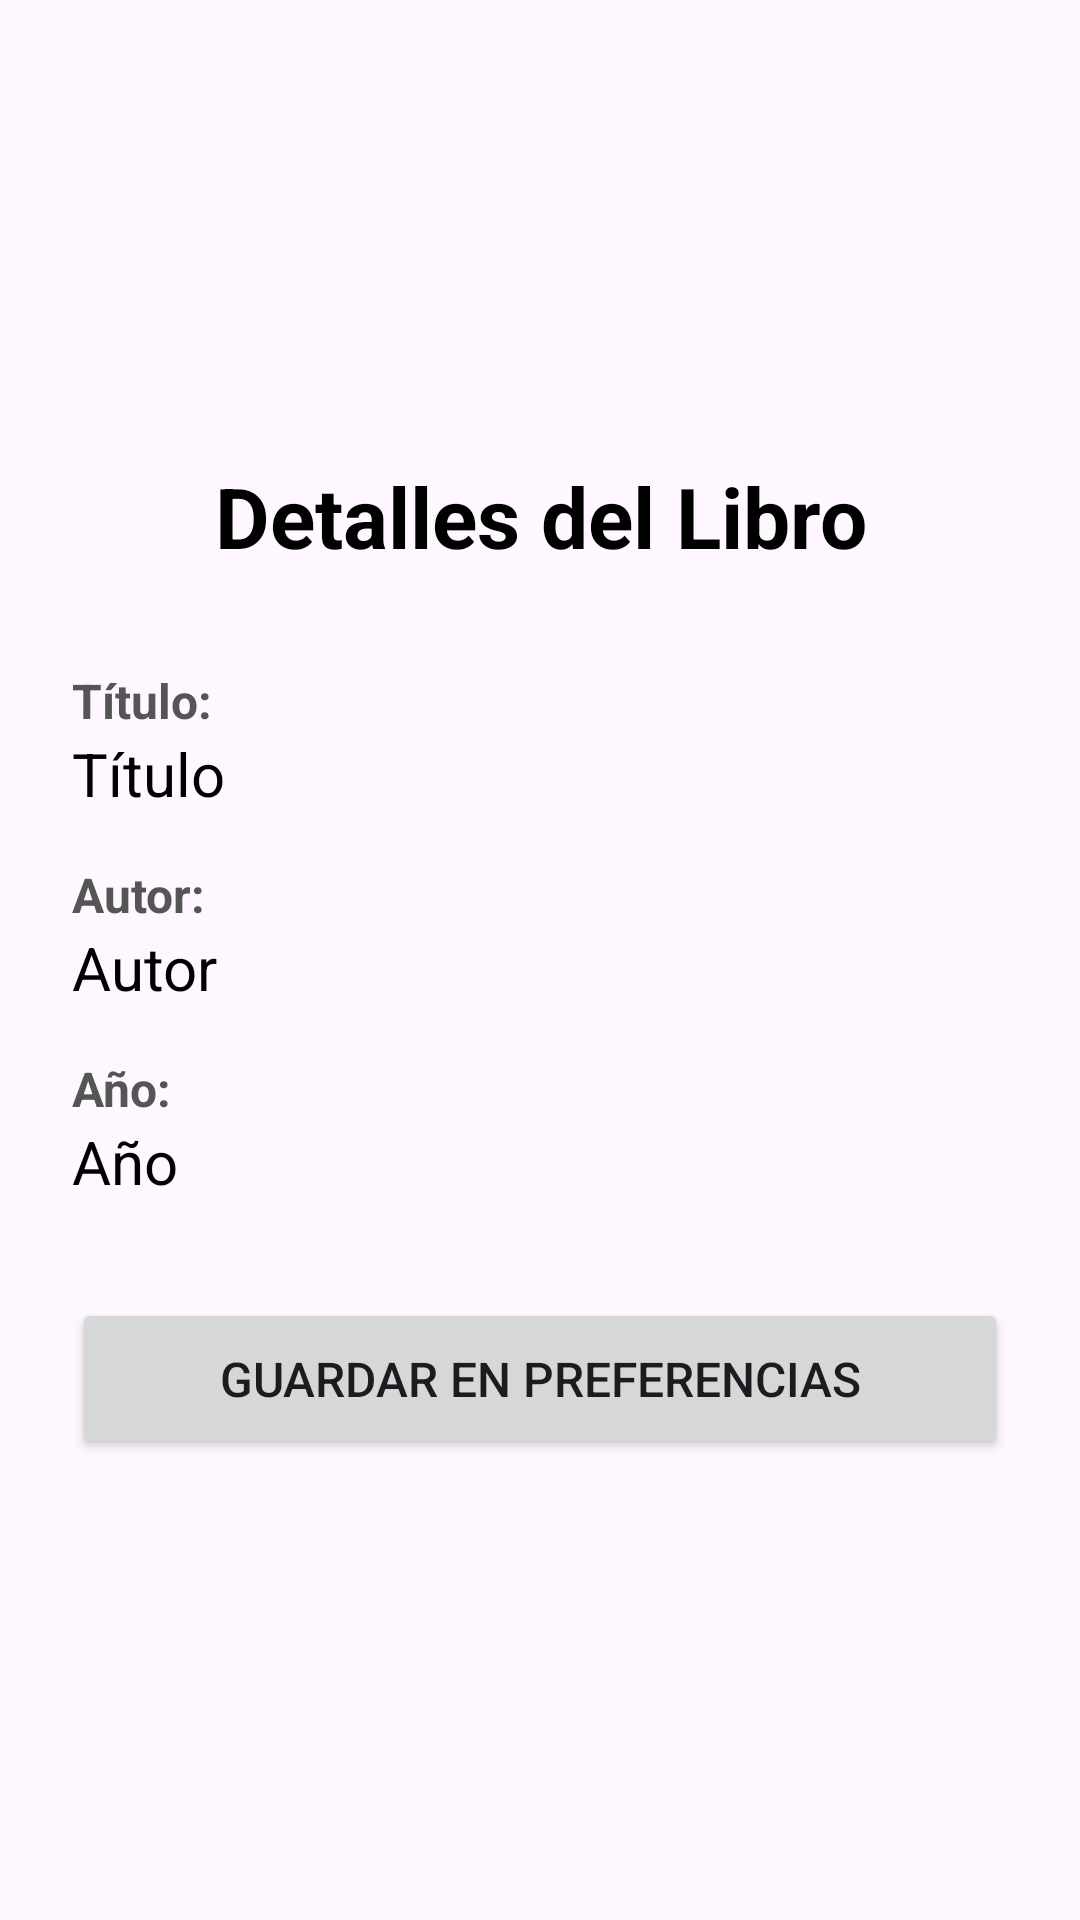

Write the Android layout XML for this screen, with the resource values it uses.
<!-- AndroidManifest.xml: application theme Theme.ExamenDevMov -->
<!-- res/layout/activity_detalle.xml -->
<?xml version="1.0" encoding="utf-8"?>
<LinearLayout
    xmlns:android="http://schemas.android.com/apk/res/android"
    android:layout_width="match_parent"
    android:layout_height="match_parent"
    android:orientation="vertical"
    android:padding="24dp"
    android:gravity="center">

    <TextView
        android:layout_width="match_parent"
        android:layout_height="wrap_content"
        android:text="Detalles del Libro"
        android:textSize="28sp"
        android:textStyle="bold"
        android:gravity="center"
        android:textColor="#000000"
        android:layout_marginBottom="32dp"/>

    <TextView
        android:layout_width="match_parent"
        android:layout_height="wrap_content"
        android:text="Título:"
        android:textSize="16sp"
        android:textStyle="bold"
        android:textColor="#555555"/>

    <TextView
        android:id="@+id/txtDetalTitulo"
        android:layout_width="match_parent"
        android:layout_height="wrap_content"
        android:text="Título"
        android:textSize="20sp"
        android:textColor="#000000"
        android:layout_marginBottom="16dp"/>

    <TextView
        android:layout_width="match_parent"
        android:layout_height="wrap_content"
        android:text="Autor:"
        android:textSize="16sp"
        android:textStyle="bold"
        android:textColor="#555555"/>

    <TextView
        android:id="@+id/txtDetalAutor"
        android:layout_width="match_parent"
        android:layout_height="wrap_content"
        android:text="Autor"
        android:textSize="20sp"
        android:textColor="#000000"
        android:layout_marginBottom="16dp"/>

    <TextView
        android:layout_width="match_parent"
        android:layout_height="wrap_content"
        android:text="Año:"
        android:textSize="16sp"
        android:textStyle="bold"
        android:textColor="#555555"/>

    <TextView
        android:id="@+id/txtDetalAnio"
        android:layout_width="match_parent"
        android:layout_height="wrap_content"
        android:text="Año"
        android:textSize="20sp"
        android:textColor="#000000"
        android:layout_marginBottom="32dp"/>

    <Button
        android:id="@+id/btnGuardar"
        android:layout_width="match_parent"
        android:layout_height="wrap_content"
        android:text="Guardar en preferencias"
        android:textSize="16sp"
        android:padding="16dp"/>

</LinearLayout>
<!-- resources referenced by this layout -->
<resources>
  <style name="Theme.ExamenDevMov" parent="Base.Theme.ExamenDevMov" />
  <style name="Base.Theme.ExamenDevMov" parent="Theme.Material3.DayNight.NoActionBar">
          
          
      </style>
</resources>
